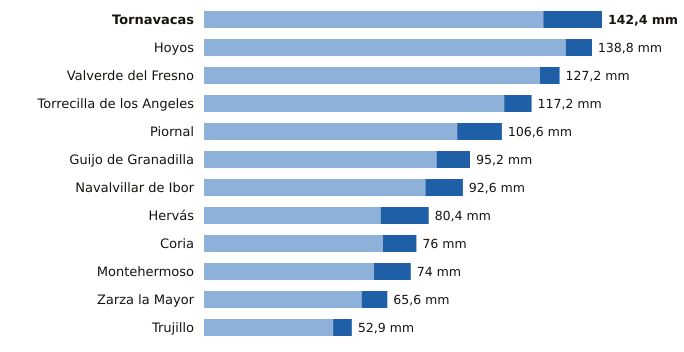

The file beside this chart, header and first rows:
estacion, provincia, indicativo, mm_6_dias_anteriores, mm_hoy, mm_7_dias, horas_de_hoy
Tornavacas, Cáceres, 3514B, 121.4, 21.0, 142.4, 21
Hoyos, Cáceres, 3536X, 129.4, 9.4, 138.8, 21
Valverde del Fresno, Cáceres, 3547X, 120.2, 7.0, 127.2, 21
Torrecilla de los Angeles, Cáceres, 3531X, 107.4, 9.8, 117.2, 21
Piornal, Cáceres, 3516X, 90.6, 16.0, 106.6, 21
Guijo de Granadilla, Cáceres, 3503, 83.2, 12.0, 95.2, 21
Navalvillar de Ibor, Cáceres, 3386A, 79.2, 13.4, 92.6, 21
Hervás, Cáceres, 3504X, 63.2, 17.2, 80.4, 21
Coria, Cáceres, 3526X, 64.0, 12.0, 76.0, 21
Montehermoso, Cáceres, 3512X, 60.8, 13.2, 74.0, 21
Zarza la Mayor, Cáceres, 3540X, 56.4, 9.2, 65.6, 21
Trujillo, Cáceres, 3463Y, 46.2, 6.7, 52.9, 21
